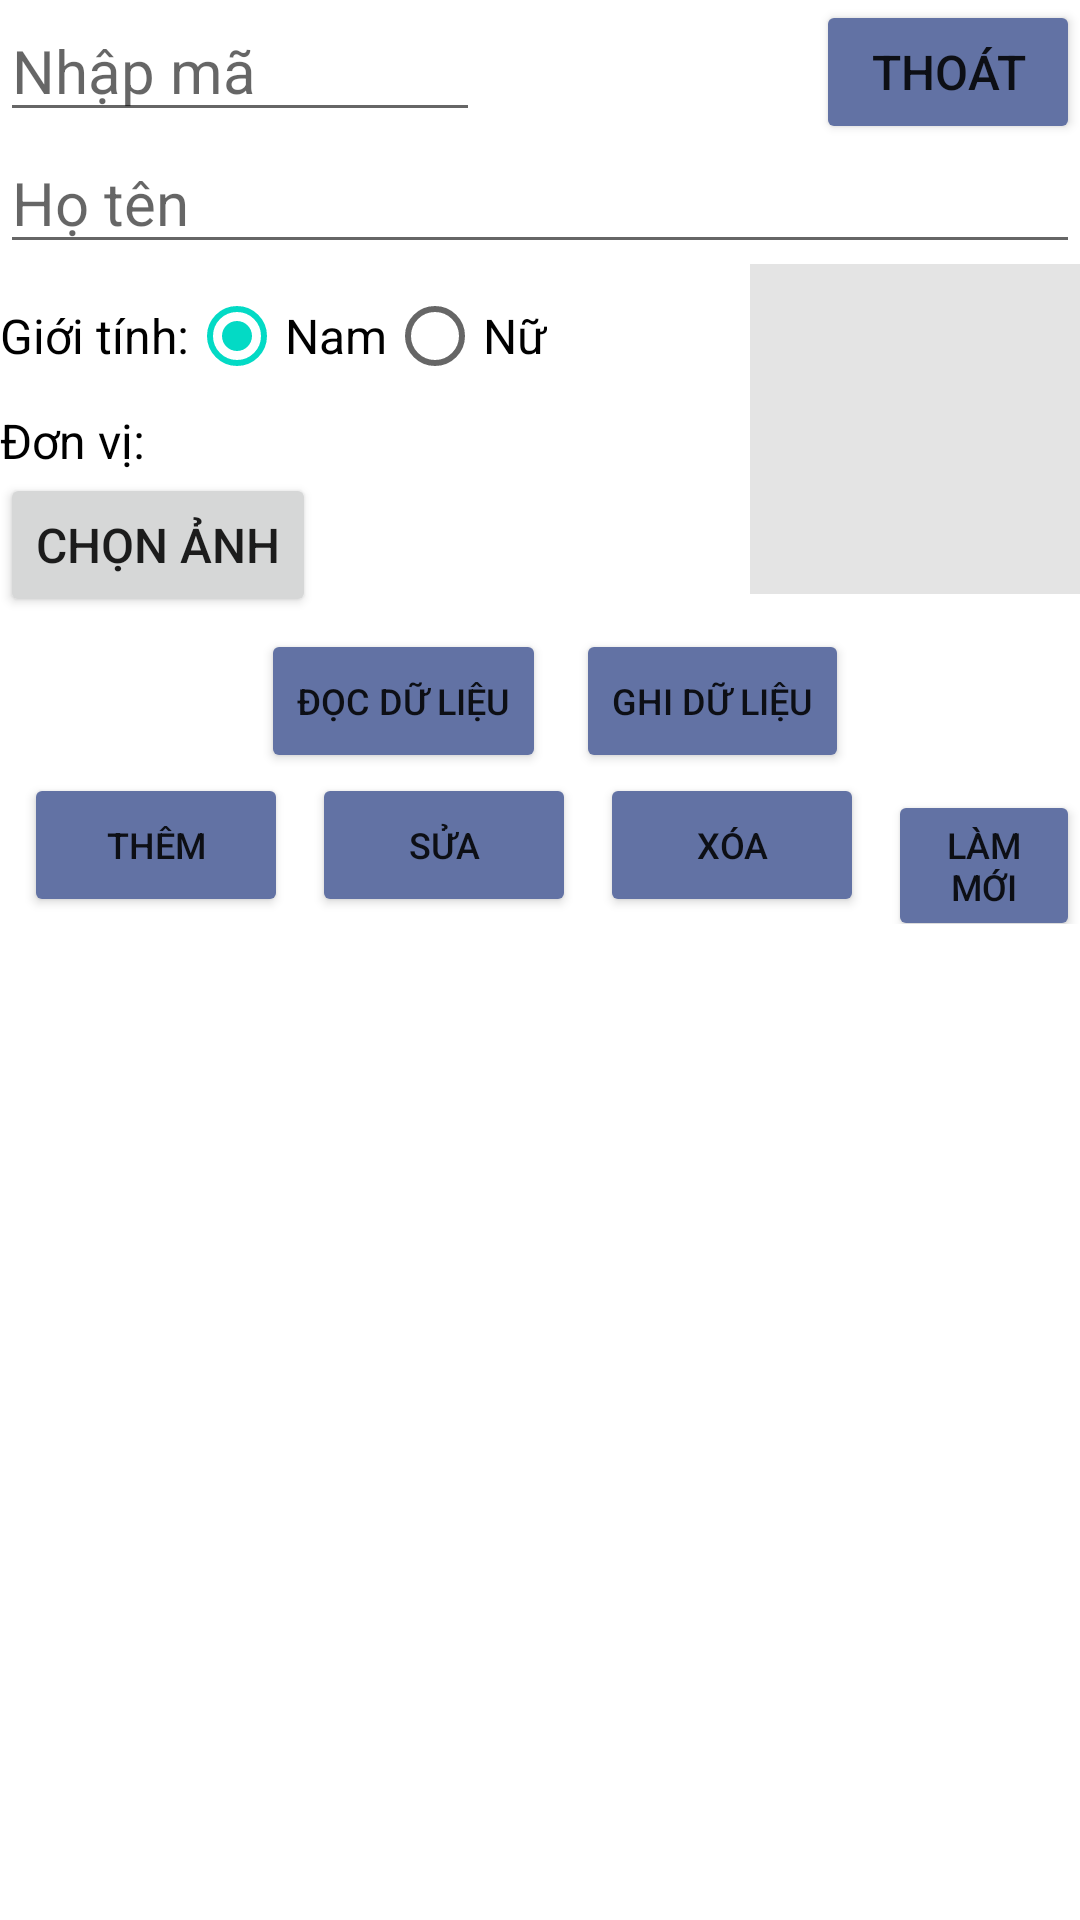

Write the Android layout XML for this screen, with the resource values it uses.
<!-- AndroidManifest.xml: application theme Theme.DemoLayout -->
<!-- res/layout/activity_main.xml -->
<?xml version="1.0" encoding="utf-8"?>
<androidx.constraintlayout.widget.ConstraintLayout xmlns:android="http://schemas.android.com/apk/res/android"
    xmlns:app="http://schemas.android.com/apk/res-auto"
    xmlns:tools="http://schemas.android.com/tools"
    android:layout_width="match_parent"
    android:layout_height="match_parent"
    android:orientation="vertical"
    tools:context=".MainActivity">

    <Button
        android:id="@+id/btnThoat"
        android:layout_width="wrap_content"
        android:layout_height="wrap_content"
        android:layout_gravity="end"
        android:backgroundTint="@color/darkBlue_dra"
        android:text="@string/thoat"
        android:textSize="16sp"

        app:layout_constraintRight_toRightOf="parent"
        app:layout_constraintTop_toTopOf="parent" />

    <EditText
        android:id="@+id/et_maSo"
        android:layout_width="160dp"
        android:layout_height="wrap_content"
        android:hint="@string/nhap_ma"
        android:textSize="20sp"

        app:layout_constraintLeft_toLeftOf="parent"
        app:layout_constraintTop_toTopOf="parent" />

    <EditText
        android:id="@+id/et_hoTen"
        android:layout_width="match_parent"
        android:layout_height="wrap_content"
        android:hint="@string/ho_ten"
        android:textSize="20sp"

        app:layout_constraintTop_toBottomOf="@id/et_maSo" />

    <RadioGroup
        android:id="@+id/rg_gioiTinh"
        android:layout_width="wrap_content"
        android:layout_height="wrap_content"
        android:orientation="horizontal"

        app:layout_constraintLeft_toLeftOf="parent"
        app:layout_constraintTop_toBottomOf="@+id/et_hoTen">

        <TextView
            android:layout_width="wrap_content"
            android:layout_height="wrap_content"
            android:text="@string/gioi_tinh"
            android:textColor="@color/black"
            android:textSize="16sp" />

        <RadioButton
            android:id="@+id/rb_nam"
            android:layout_width="wrap_content"
            android:layout_height="wrap_content"
            android:checked="true"
            android:text="@string/nam"

            android:textSize="16sp" />

        <RadioButton
            android:id="@+id/rb_nu"
            android:layout_width="wrap_content"
            android:layout_height="wrap_content"
            android:text="@string/nu"
            android:textSize="16sp" />
    </RadioGroup>

    <LinearLayout
        android:id="@+id/layout_donVi"
        android:layout_width="wrap_content"
        android:layout_height="wrap_content"
        android:orientation="horizontal"
        app:layout_constraintLeft_toLeftOf="parent"
        app:layout_constraintTop_toBottomOf="@+id/rg_gioiTinh">

        <TextView
            android:layout_width="wrap_content"
            android:layout_height="wrap_content"
            android:text="@string/don_vi"
            android:textColor="@color/black"
            android:textSize="16sp" />

        <Spinner
            android:id="@+id/sp_donVi"
            android:layout_width="match_parent"
            android:layout_height="wrap_content"
            android:layout_marginStart="8dp"
            android:background="@color/grey"
            app:layout_constraintLeft_toLeftOf="parent"
            app:layout_constraintTop_toBottomOf="@+id/btn_layout" />

    </LinearLayout>

    <Button
        android:id="@+id/btn_chooseImg"
        android:layout_width="wrap_content"
        android:layout_height="wrap_content"
        android:text="@string/chon_anh"
        android:textSize="16sp"

        app:layout_constraintLeft_toLeftOf="parent"
        app:layout_constraintTop_toBottomOf="@id/layout_donVi" />

    <ImageView
        android:id="@+id/iv_preview"
        android:layout_width="110dp"
        android:layout_height="110dp"
        android:background="@color/grey"
        android:contentDescription="@string/anh_nhan_vien"

        app:layout_constraintRight_toRightOf="parent"
        app:layout_constraintTop_toBottomOf="@+id/et_hoTen" />


    <androidx.constraintlayout.widget.ConstraintLayout
        android:id="@+id/btn_layout1"

        android:layout_width="wrap_content"
        android:layout_height="wrap_content"
        android:layout_marginTop="4dp"



        app:layout_constraintLeft_toLeftOf="parent"
        app:layout_constraintRight_toRightOf="parent"
        app:layout_constraintTop_toBottomOf="@id/btn_chooseImg">


        <LinearLayout
            android:id="@+id/layout_btn1"
            android:layout_width="wrap_content"
            android:layout_height="wrap_content"
            android:orientation="horizontal"

            app:layout_constraintTop_toTopOf="parent"
            app:layout_constraintLeft_toLeftOf="parent"
            app:layout_constraintRight_toRightOf="parent">

            <Button
                android:id="@+id/btnRead"
                android:layout_width="wrap_content"
                android:layout_height="wrap_content"
                android:layout_marginStart="10dp"
                android:backgroundTint="@color/darkBlue_dra"
                android:text="@string/doc_du_lieu"
                android:textSize="12dp"/>

            <Button
                android:id="@+id/btnWrite"
                android:layout_width="wrap_content"
                android:layout_height="wrap_content"
                android:layout_marginStart="10dp"
                android:backgroundTint="@color/darkBlue_dra"
                android:text="@string/ghi_du_lieu"
                android:textSize="12dp"/>
        </LinearLayout>

        <LinearLayout
            android:id="@+id/layout_btn2"
            android:layout_width="wrap_content"
            android:layout_height="wrap_content"
            android:orientation="horizontal"


            app:layout_constraintLeft_toLeftOf="parent"
            app:layout_constraintRight_toRightOf="parent"
            app:layout_constraintTop_toBottomOf="@+id/layout_btn1">

            <Button
                android:id="@+id/btnThem"
                android:layout_width="wrap_content"
                android:layout_height="wrap_content"
                android:layout_marginStart="8dp"
                android:backgroundTint="@color/darkBlue_dra"
                android:text="@string/them"
                android:textSize="12dp"/>

            <Button
                android:id="@+id/btnSua"
                android:layout_width="wrap_content"
                android:layout_height="wrap_content"
                android:layout_marginStart="8dp"
                android:backgroundTint="@color/darkBlue_dra"
                android:text="@string/sua"
                android:textSize="12dp"/>

            <Button
                android:id="@+id/btnXoa"
                android:layout_width="wrap_content"
                android:layout_height="wrap_content"
                android:layout_marginStart="8dp"
                android:backgroundTint="@color/darkBlue_dra"
                android:text="@string/xoa"
                android:textSize="12dp"/>

            <Button
                android:id="@+id/btnLamMoi"
                android:layout_width="wrap_content"
                android:layout_height="wrap_content"
                android:layout_marginStart="8dp"
                android:backgroundTint="@color/darkBlue_dra"
                android:text="@string/lam_moi"
                android:textSize="12dp"/>

        </LinearLayout>

    </androidx.constraintlayout.widget.ConstraintLayout>

    <ScrollView
        android:layout_width="match_parent"
        android:layout_height="420dp"
        android:layout_marginTop="4dp"

        android:fillViewport="true"
        app:layout_constraintEnd_toEndOf="parent"
        app:layout_constraintLeft_toLeftOf="parent"
        app:layout_constraintStart_toStartOf="parent"

        app:layout_constraintTop_toBottomOf="@+id/btn_layout1">

        <ListView
            android:id="@+id/lv_nhanVien"
            android:layout_width="match_parent"
            android:layout_height="wrap_content"
            android:choiceMode="singleChoice"
            android:listSelector="@color/grey">

        </ListView>
    </ScrollView>


</androidx.constraintlayout.widget.ConstraintLayout>
<!-- resources referenced by this layout -->
<resources>
  <color name="black">#FF000000</color>
  <color name="darkBlue_dra">#6272a4</color>
  <color name="grey">#E4E4E4</color>
  <string name="anh_nhan_vien">Ảnh của nhân viên</string>
  <string name="chon_anh">Chọn ảnh</string>
  <string name="doc_du_lieu">Đọc dữ liệu</string>
  <string name="don_vi">Đơn vị:</string>
  <string name="ghi_du_lieu">Ghi dữ liệu</string>
  <string name="gioi_tinh">Giới tính:</string>
  <string name="ho_ten">Họ tên</string>
  <string name="lam_moi">Làm mới</string>
  <string name="nam">Nam</string>
  <string name="nhap_ma">Nhập mã</string>
  <string name="nu">Nữ</string>
  <string name="sua">Sửa</string>
  <string name="them">Thêm</string>
  <string name="thoat">Thoát</string>
  <string name="xoa">Xóa</string>
  <style name="Theme.DemoLayout" parent="Theme.MaterialComponents.DayNight.DarkActionBar">
          
          <item name="colorPrimary">@color/purple_500</item>
          <item name="colorPrimaryVariant">@color/purple_700</item>
          <item name="colorOnPrimary">@color/white</item>
          
          <item name="colorSecondary">@color/teal_200</item>
          <item name="colorSecondaryVariant">@color/teal_700</item>
          <item name="colorOnSecondary">@color/black</item>
          
          <item name="android:statusBarColor" tools:targetApi="l">?attr/colorPrimaryVariant</item>
          
      </style>
  <color name="purple_500">#FF6200EE</color>
  <color name="purple_700">#FF3700B3</color>
  <color name="white">#FFFFFFFF</color>
  <color name="teal_200">#FF03DAC5</color>
  <color name="teal_700">#FF018786</color>
</resources>
